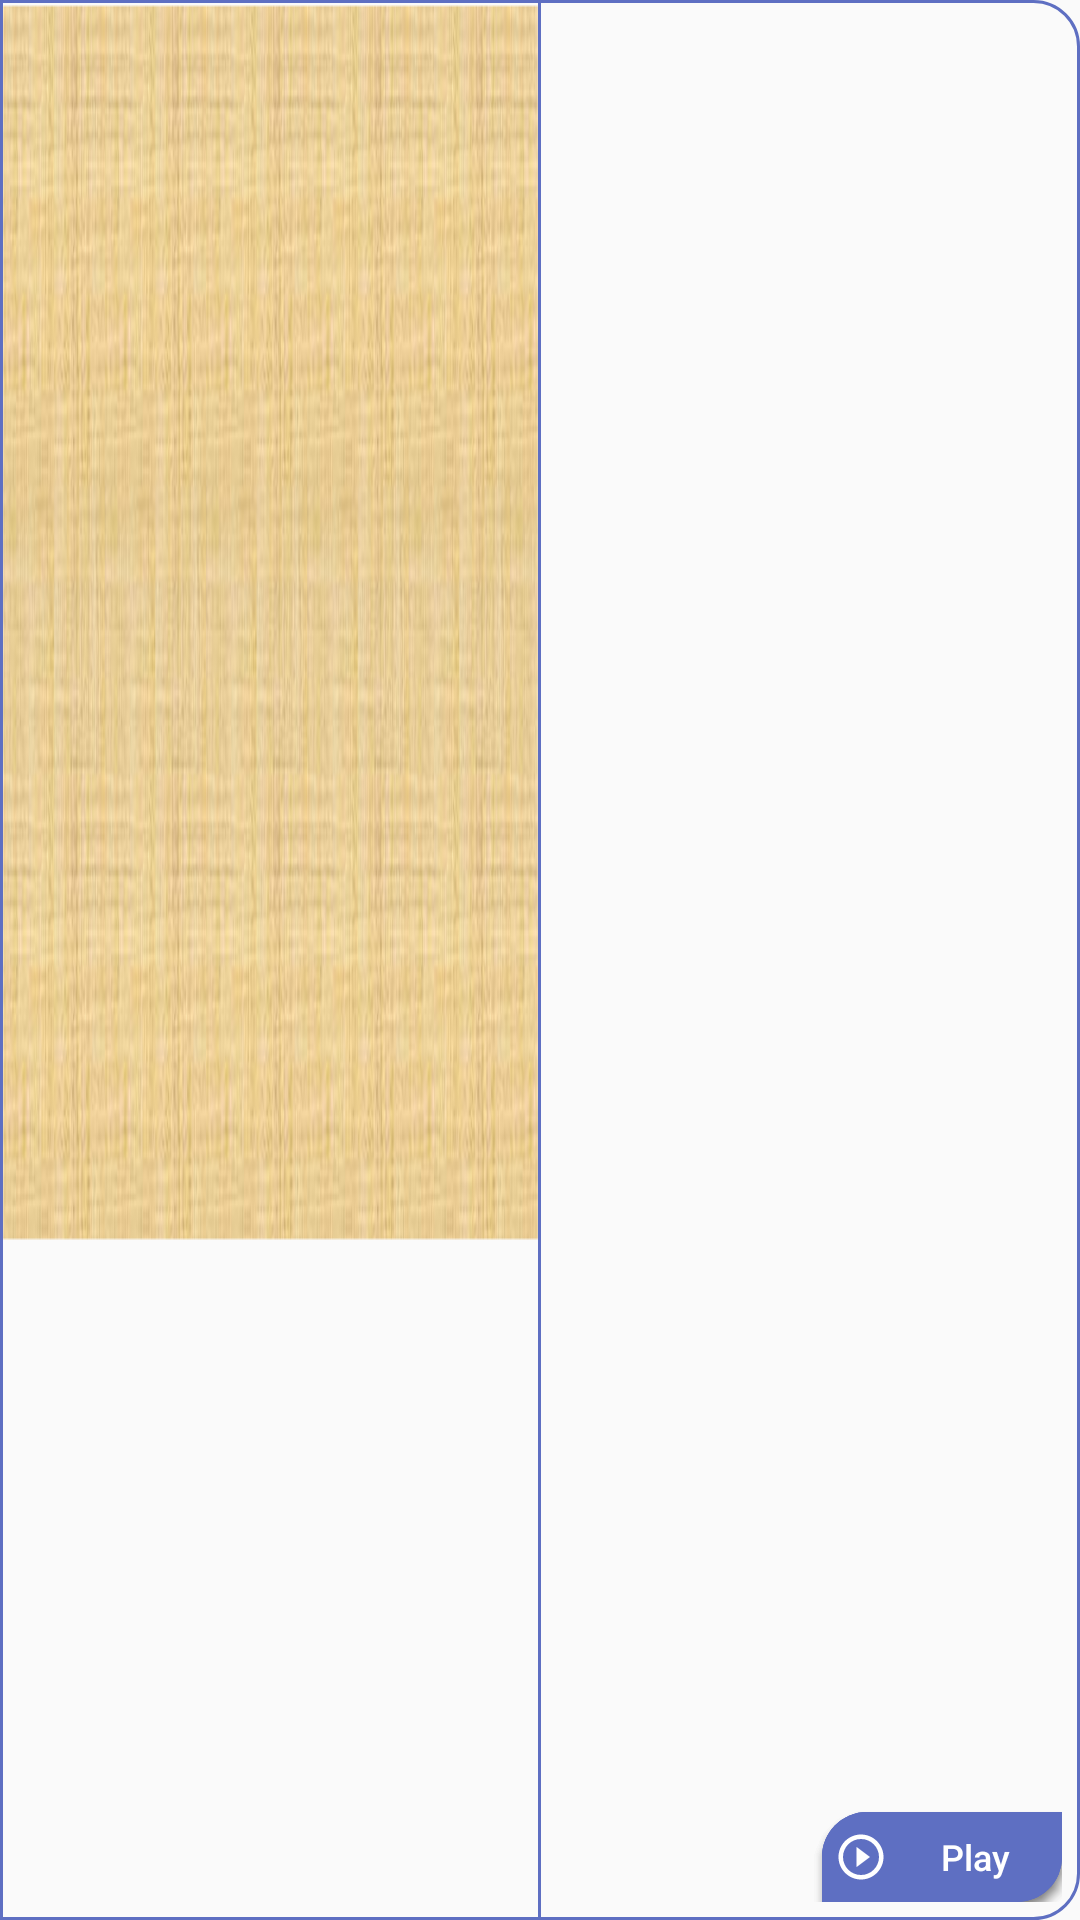

Android layout source for this screen:
<!-- AndroidManifest.xml: application theme AppTheme -->
<!-- res/layout/recyclerview_chapters_api.xml -->
<?xml version="1.0" encoding="utf-8"?>
<LinearLayout xmlns:android="http://schemas.android.com/apk/res/android"
    android:layout_width="wrap_content"
    android:layout_height="90dp"
    android:orientation="horizontal"
    android:layout_marginLeft="10dp"
    android:layout_marginRight="10dp"
    android:layout_marginTop="5dp"
    android:layout_marginBottom="5dp"
    android:background="@drawable/background_chapter"
    android:padding="1dp">

    <TextView
        android:id="@+id/chapter_name"
        android:layout_width="0dp"
        android:layout_weight="0.5"
        android:layout_height="wrap_content"
        android:background="@drawable/background_texture"
        android:textColor="@color/colorText"
        android:textSize="@dimen/itemHeaderTextSize"
        android:gravity="center"
        android:paddingLeft="5dp"
        android:paddingRight="5dp"
        android:layout_gravity="center_horizontal"
        android:fontFamily="sans-serif-medium"/>

    <View
        android:layout_width="1dp"
        android:layout_height="match_parent"
        android:background="@color/colorPrimary" />

    <RelativeLayout
        android:layout_width="0dp"
        android:layout_weight="0.5"
        android:layout_height="wrap_content"
        android:paddingLeft="10dp"
        android:layout_marginBottom="5dp">

        <TextView
            android:id="@+id/chapter_duration"
            android:layout_width="wrap_content"
            android:layout_height="wrap_content"
            android:layout_marginTop="10dp"
            android:textColor="@color/colorText"
            android:textSize="@dimen/itemPriceTextSize" />

        <TextView
            android:id="@+id/chapter_watch_count"
            android:layout_width="wrap_content"
            android:layout_height="wrap_content"
            android:layout_marginTop="5dp"
            android:textColor="@color/colorText"
            android:layout_below="@id/chapter_duration"
            android:textSize="@dimen/itemPriceTextSize" />

        <TextView
            android:id="@+id/chapter_price"
            android:layout_width="wrap_content"
            android:layout_height="wrap_content"
            android:textColor="@color/colorPrimary"
            android:layout_marginTop="5dp"
            android:layout_below="@id/chapter_watch_count"
            android:textSize="@dimen/itemPriceTextSize"
            android:textStyle="bold"/>


        <RelativeLayout
            android:id="@+id/layout_bottom"
            android:layout_width="wrap_content"
            android:layout_height="wrap_content"
            android:layout_alignParentLeft="true"
            android:layout_alignParentBottom="true"
            android:layout_marginRight="5dp">

            <Button
                android:id="@+id/chapters_add_to_cart"
                android:layout_width="80dp"
                android:layout_height="30dp"
                android:background="@drawable/bg_rectangle_button_card"
                android:drawableLeft="@drawable/ic_add_shopping_cart_black_24dp"
                android:text="@string/add_to_cart"
                android:textColor="@color/colorWhite"
                android:layout_alignParentRight="true"
                android:paddingLeft="4dp"
                android:layout_alignParentBottom="true"
                android:textAllCaps="false"
                android:textSize="12sp"/>

            <Button
                android:id="@+id/chapter_remove_from_cart"
                android:layout_width="80dp"
                android:layout_height="30dp"
                android:background="@drawable/bg_rectangle_button_card"
                android:drawableLeft="@drawable/ic_remove_shopping_cart_black_24dp"
                android:text="@string/remove_from_cart"
                android:textColor="@color/colorWhite"
                android:layout_alignParentRight="true"
                android:paddingLeft="4dp"
                android:layout_alignParentBottom="true"
                android:textAllCaps="false"
                android:textSize="12sp"/>

            <Button
                android:id="@+id/watch_now"
                android:layout_width="80dp"
                android:layout_height="30dp"
                android:background="@drawable/bg_rectangle_button_card"
                android:drawableLeft="@drawable/ic_play_circle_outline_black_24dp"
                android:text="@string/watch_now"
                android:textColor="@color/colorWhite"
                android:layout_alignParentRight="true"
                android:layout_alignParentBottom="true"
                android:paddingLeft="4dp"
                android:textAllCaps="false"
                android:textSize="12sp"/>

        </RelativeLayout>

    </RelativeLayout>

</LinearLayout>
<!-- resources referenced by this layout -->
<resources>
  <color name="colorPrimary">#5e6fc2</color>
  <color name="colorText">#121212</color>
  <color name="colorWhite">#ffffffff</color>
  <dimen name="itemHeaderTextSize">16sp</dimen>
  <dimen name="itemPriceTextSize">14sp</dimen>
  <!-- drawable background_chapter (drawable) -->
  <?xml version="1.0" encoding="utf-8"?>
  <shape xmlns:android="http://schemas.android.com/apk/res/android">
      <stroke android:width="1dp" android:color="@color/colorPrimary" />
      <corners
          android:bottomLeftRadius="0dp"
          android:bottomRightRadius="15dp"
          android:topLeftRadius="0dp"
          android:topRightRadius="15dp"/>
  
      <padding android:left="0dp" android:top="0dp"
          android:right="0dp" android:bottom="0dp" />
  </shape>
  <!-- drawable bg_rectangle_button_card (drawable) -->
  <?xml version="1.0" encoding="utf-8"?>
  <shape xmlns:android="http://schemas.android.com/apk/res/android">
      <solid android:color="@color/colorPrimary"/>
      <corners  android:bottomLeftRadius="0dp"
          android:bottomRightRadius="15dp"
          android:topLeftRadius="15dp"
          android:topRightRadius="0dp"/>
      <padding android:left="0dp"
          android:bottom="0dp"
          android:right="0dp"
          android:top="0dp"/>
  </shape>
  <!-- drawable ic_add_shopping_cart_black_24dp (drawable) -->
  <vector xmlns:android="http://schemas.android.com/apk/res/android"
          android:width="18dp"
          android:height="18dp"
          android:viewportWidth="24.0"
          android:viewportHeight="24.0">
      <path
          android:fillColor="#ffffffff"
          android:pathData="M11,9h2L13,6h3L16,4h-3L13,1h-2v3L8,4v2h3v3zM7,18c-1.1,0 -1.99,0.9 -1.99,2S5.9,22 7,22s2,-0.9 2,-2 -0.9,-2 -2,-2zM17,18c-1.1,0 -1.99,0.9 -1.99,2s0.89,2 1.99,2 2,-0.9 2,-2 -0.9,-2 -2,-2zM7.17,14.75l0.03,-0.12 0.9,-1.63h7.45c0.75,0 1.41,-0.41 1.75,-1.03l3.86,-7.01L19.42,4h-0.01l-1.1,2 -2.76,5L8.53,11l-0.13,-0.27L6.16,6l-0.95,-2 -0.94,-2L1,2v2h2l3.6,7.59 -1.35,2.45c-0.16,0.28 -0.25,0.61 -0.25,0.96 0,1.1 0.9,2 2,2h12v-2L7.42,15c-0.13,0 -0.25,-0.11 -0.25,-0.25z"/>
  </vector>
  <!-- drawable ic_play_circle_outline_black_24dp (drawable) -->
  <vector xmlns:android="http://schemas.android.com/apk/res/android"
          android:width="18dp"
          android:height="18dp"
          android:viewportWidth="24.0"
          android:viewportHeight="24.0">
      <path
          android:fillColor="#ffffffff"
          android:pathData="M10,16.5l6,-4.5 -6,-4.5v9zM12,2C6.48,2 2,6.48 2,12s4.48,10 10,10 10,-4.48 10,-10S17.52,2 12,2zM12,20c-4.41,0 -8,-3.59 -8,-8s3.59,-8 8,-8 8,3.59 8,8 -3.59,8 -8,8z"/>
  </vector>
  <string name="add_to_cart">Add</string>
  <string name="remove_from_cart">Remove</string>
  <string name="watch_now">Play</string>
  <style name="AppTheme" parent="Theme.AppCompat.Light.DarkActionBar">
          
          <item name="colorPrimary">@color/colorPrimary</item>
          <item name="colorPrimaryDark">@color/colorPrimary</item>
          <item name="colorAccent">@color/colorAccent</item>
          <item name="colorSurface">@color/colorAccent</item>
          <item name="actionMenuTextAppearance">@style/ActionBar.nameText</item>
          
      </style>
  <color name="colorAccent">#121212</color>
  <style name="ActionBar.nameText" parent="TextAppearance.AppCompat.Widget.ActionBar.Title">
          <item name="android:textSize">16sp</item>
      </style>
</resources>
